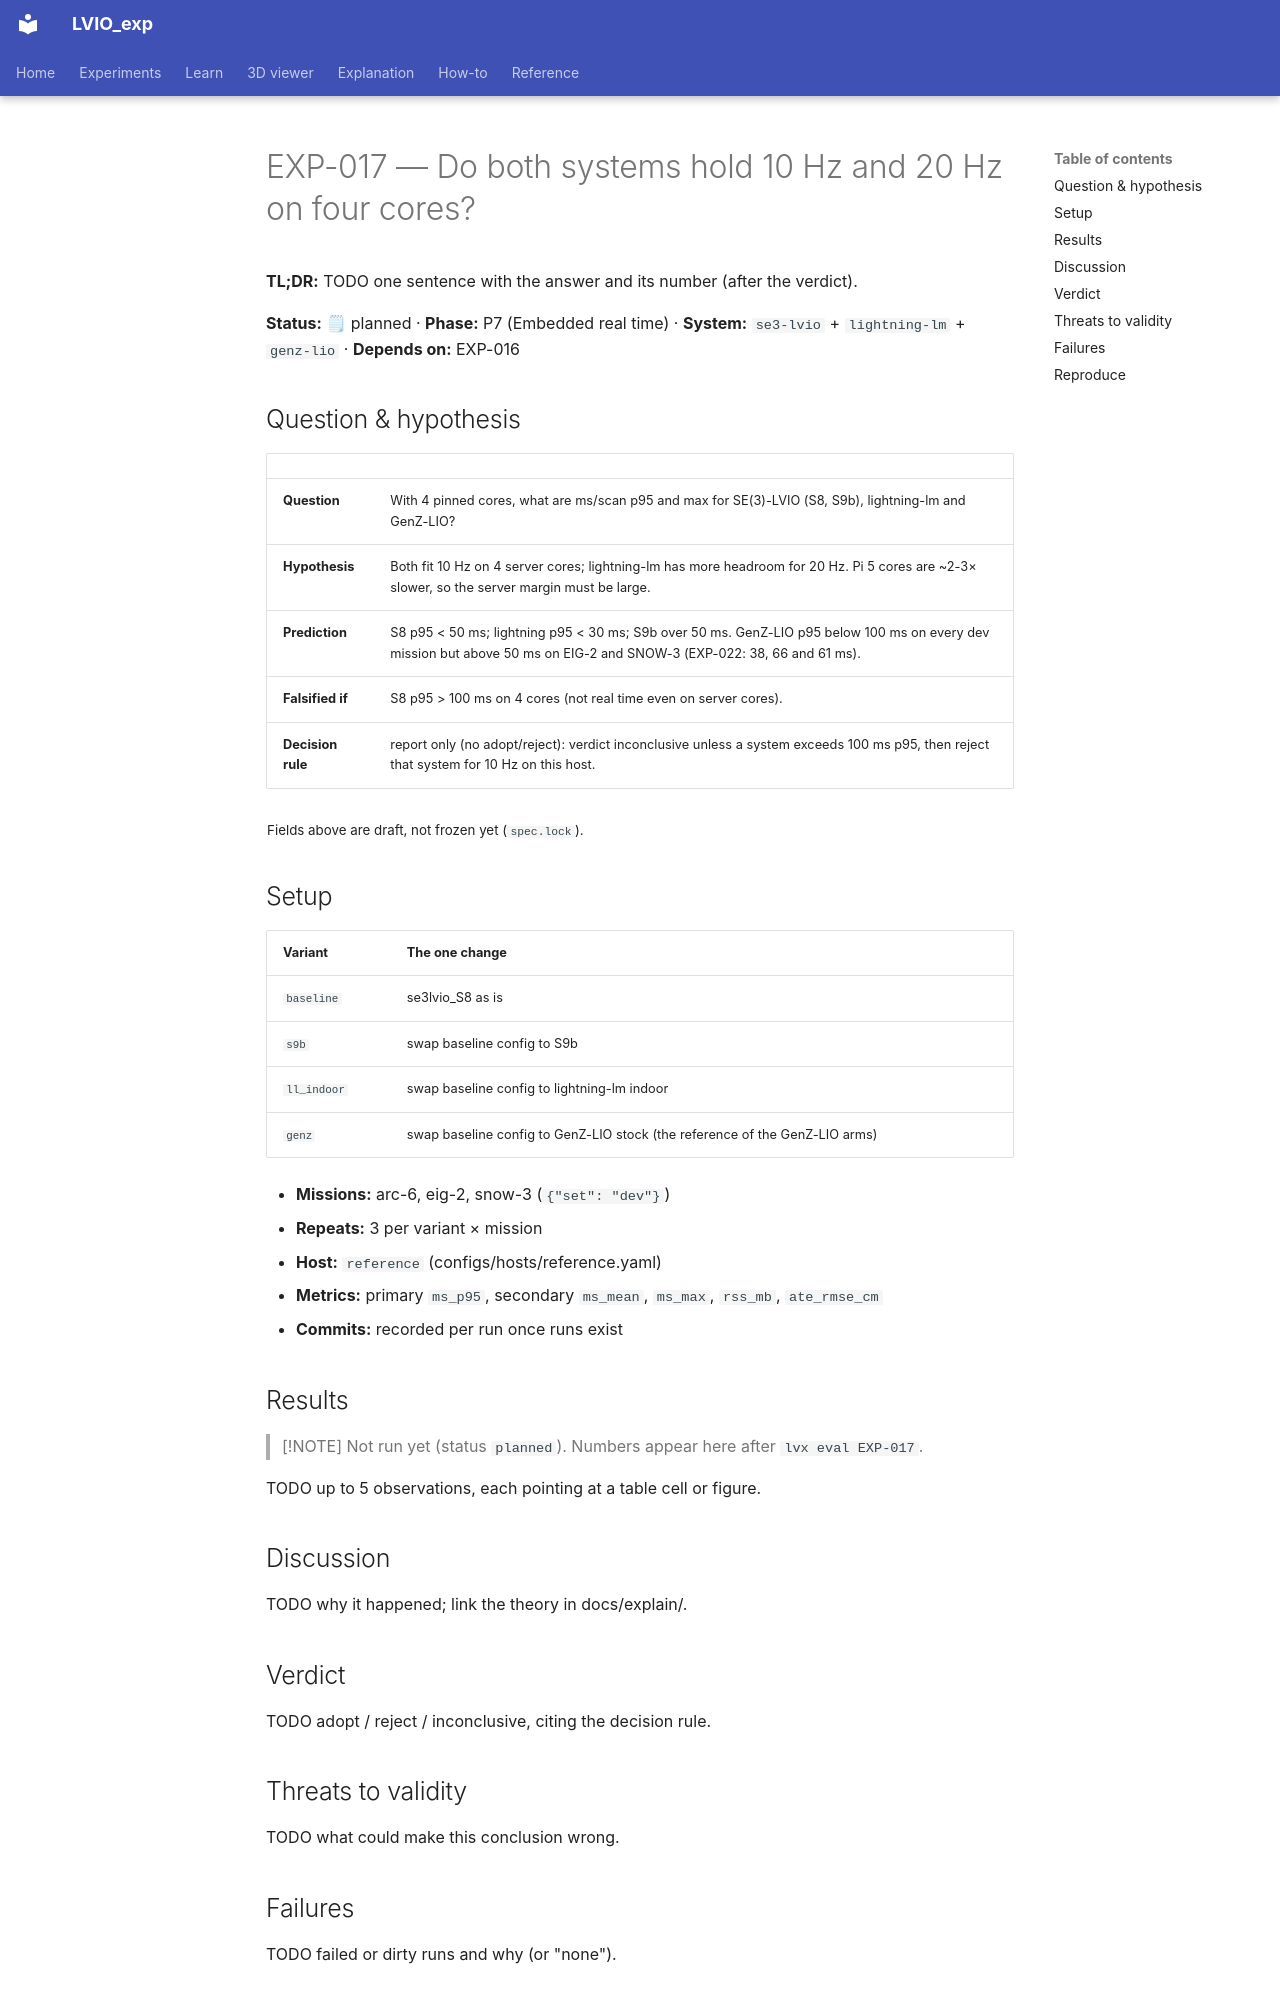

repository: Munna-Manoj/LVIO_exp · page: experiments/EXP-017-four-core-budget/index.html · generator: mkdocs

# EXP-017 — Do both systems hold 10 Hz and 20 Hz on four cores?

**TL;DR:** TODO one sentence with the answer and its number (after the verdict).

<!-- lvx:begin status -->
**Status:** 🗒 planned · **Phase:** P7 (Embedded real time) · **System:** `se3-lvio` + `lightning-lm` + `genz-lio` · **Depends on:** EXP-016
<!-- lvx:end status -->

## Question & hypothesis

<!-- lvx:begin hypothesis -->
| | |
|---|---|
| **Question** | With 4 pinned cores, what are ms/scan p95 and max for SE(3)-LVIO (S8, S9b), lightning-lm and GenZ-LIO? |
| **Hypothesis** | Both fit 10 Hz on 4 server cores; lightning-lm has more headroom for 20 Hz. Pi 5 cores are ~2-3× slower, so the server margin must be large. |
| **Prediction** | S8 p95 < 50 ms; lightning p95 < 30 ms; S9b over 50 ms. GenZ-LIO p95 below 100 ms on every dev mission but above 50 ms on EIG-2 and SNOW-3 (EXP-022: 38, 66 and 61 ms). |
| **Falsified if** | S8 p95 > 100 ms on 4 cores (not real time even on server cores). |
| **Decision rule** | report only (no adopt/reject): verdict inconclusive unless a system exceeds 100 ms p95, then reject that system for 10 Hz on this host. |

<sub>Fields above are draft, not frozen yet (`spec.lock`).</sub>
<!-- lvx:end hypothesis -->

## Setup

<!-- lvx:begin setup -->
| Variant | The one change |
|---|---|
| `baseline` | se3lvio_S8 as is |
| `s9b` | swap baseline config to S9b |
| `ll_indoor` | swap baseline config to lightning-lm indoor |
| `genz` | swap baseline config to GenZ-LIO stock (the reference of the GenZ-LIO arms) |

- **Missions:** arc-6, eig-2, snow-3 (`{"set": "dev"}`)
- **Repeats:** 3 per variant × mission
- **Host:** `reference` (configs/hosts/reference.yaml)
- **Metrics:** primary `ms_p95`, secondary `ms_mean`, `ms_max`, `rss_mb`, `ate_rmse_cm`
- **Commits:** recorded per run once runs exist
<!-- lvx:end setup -->

## Results

<!-- lvx:begin results -->
> [!NOTE]
> Not run yet (status `planned`). Numbers appear here after `lvx eval EXP-017`.
<!-- lvx:end results -->

TODO up to 5 observations, each pointing at a table cell or figure.

## Discussion

TODO why it happened; link the theory in docs/explain/.

## Verdict

TODO adopt / reject / inconclusive, citing the decision rule.

## Threats to validity

TODO what could make this conclusion wrong.

## Failures

TODO failed or dirty runs and why (or "none").
